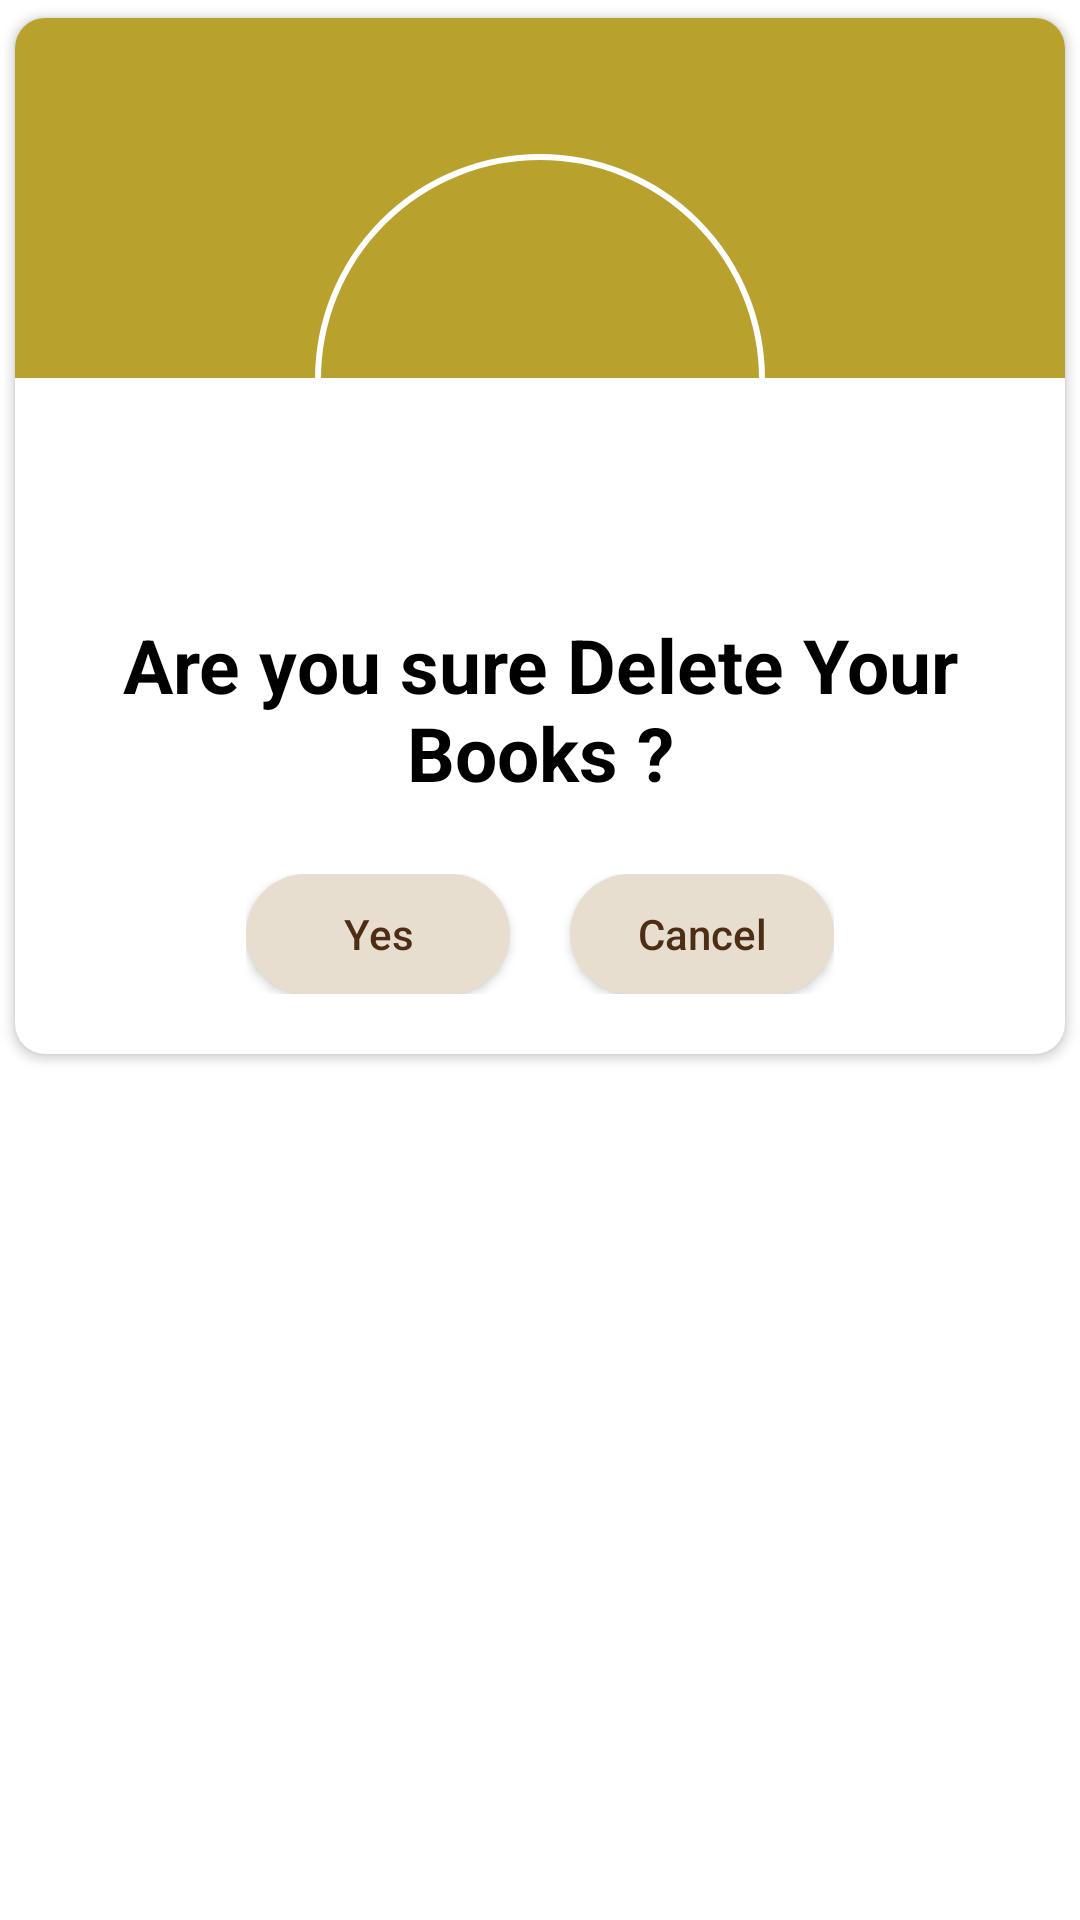

This screen was rendered from an Android layout file. Write that file and the resources it references.
<!-- AndroidManifest.xml: application theme Theme.ReadingBooks_Final -->
<!-- res/layout/custom_alertdialog_books.xml -->
<?xml version="1.0" encoding="utf-8"?>
<RelativeLayout xmlns:android="http://schemas.android.com/apk/res/android"
    android:layout_width="match_parent"
    android:layout_height="match_parent"
    xmlns:app="http://schemas.android.com/apk/res-auto">

    <androidx.cardview.widget.CardView
        android:layout_width="match_parent"
        android:layout_height="wrap_content"
        app:cardUseCompatPadding="true"
        app:cardCornerRadius="10dp">

        <LinearLayout
            android:layout_width="match_parent"
            android:layout_height="wrap_content"
            android:orientation="vertical">

            <View
                android:layout_width="match_parent"
                android:layout_height="120dp"
                android:background="#B8A12D"/>

            <RelativeLayout
                android:layout_width="150dp"
                android:layout_height="150dp"
                android:layout_gravity="center"
                android:layout_marginTop="-75dp"
                android:background="@drawable/boder_rate"
                android:padding="20dp">

                <View
                    android:layout_width="match_parent"
                    android:layout_height="match_parent"
                    android:background="@drawable/round_rate" />

                <ImageView
                    android:id="@+id/rateImg"
                    android:layout_width="match_parent"
                    android:layout_height="match_parent"
                    android:layout_centerInParent="true"
                    android:adjustViewBounds="true"
                    android:padding="25dp"
                    android:src="@drawable/warning" />

            </RelativeLayout>

            <TextView
                android:layout_width="358dp"
                android:layout_height="70dp"
                android:layout_gravity="center"
                android:gravity="center"
                android:text="@string/are_you_sure_delete_your_books"
                android:textColor="#000000"
                android:textSize="25sp"
                android:textStyle="bold" />

            


            <LinearLayout
                android:layout_width="wrap_content"
                android:layout_height="wrap_content"
                android:layout_gravity="center"
                android:layout_marginStart="20dp"
                android:layout_marginTop="10dp"
                android:layout_marginEnd="20dp"
                android:layout_marginBottom="10dp"
                android:orientation="horizontal"
                android:paddingTop="10dp"
                android:paddingBottom="10dp">

                <androidx.appcompat.widget.AppCompatButton
                    android:id="@+id/deleteBooks"
                    android:layout_width="wrap_content"
                    android:layout_height="40dp"
                    android:paddingStart="20dp"
                    android:paddingEnd="20dp"
                    android:text="@string/yes"
                    android:background="@drawable/boder_profile"
                    android:textColor="@color/nau"
                    android:backgroundTint="@color/blue"
                    android:textAllCaps="false" />

                <androidx.appcompat.widget.AppCompatButton
                    android:id="@+id/cancel_delete"
                    android:layout_width="wrap_content"
                    android:layout_height="40dp"
                    android:layout_marginStart="20dp"
                    android:paddingStart="20dp"
                    android:paddingEnd="20dp"
                    android:background="@drawable/boder_profile"
                    android:textColor="@color/nau"
                    android:backgroundTint="@color/blue"
                    android:text="@string/cancel"
                    android:textAllCaps="false" />
            </LinearLayout>

        </LinearLayout>
    </androidx.cardview.widget.CardView>
</RelativeLayout>
<!-- resources referenced by this layout -->
<resources>
  <color name="blue">#E7DECF</color>
  <color name="nau">#4E2D15</color>
  <!-- drawable boder_profile (drawable) -->
  <?xml version="1.0" encoding="utf-8"?>
  <shape xmlns:android="http://schemas.android.com/apk/res/android">
      <solid android:color="#FFF4C6"/>
      <corners android:radius="100dp"/>
  
  </shape>
  <!-- drawable boder_rate (drawable) -->
  <?xml version="1.0" encoding="utf-8"?>
  <shape xmlns:android="http://schemas.android.com/apk/res/android"
      android:shape="rectangle">
  
      <solid android:color="@android:color/transparent"/>
      <stroke android:width="2dp" android:color="#FFFFFF"/>
      <corners android:radius="1000dp"/>
  
  </shape>
  <string name="are_you_sure_delete_your_books">Are you sure Delete Your Books ?</string>
  <string name="cancel">Cancel</string>
  <string name="yes">Yes</string>
  <style name="MyRatingBar" parent="Widget.AppCompat.RatingBar">
          <item name="colorControlNormal">#FFF082</item>
          <item name="colorControlActivated">#FFD3E9</item>
      </style>
  <style name="Theme.ReadingBooks_Final" parent="Theme.MaterialComponents.DayNight.NoActionBar">
          <item name="colorPrimary">@color/blue</item>
          <item name="colorPrimaryVariant">@color/background</item>
          <item name="colorOnPrimary">@color/white</item>
          
          <item name="colorSecondary">@color/teal_200</item>
          <item name="colorSecondaryVariant">@color/teal_700</item>
          <item name="colorOnSecondary">@color/black</item>
          
          <item name="android:statusBarColor">?attr/colorPrimaryVariant</item>
          
  
      </style>
  <color name="background">#F5FFF6</color>
  <color name="white">#FFFFFFFF</color>
  <color name="teal_200">#FF03DAC5</color>
  <color name="teal_700">#FF018786</color>
  <color name="black">#FF000000</color>
</resources>
